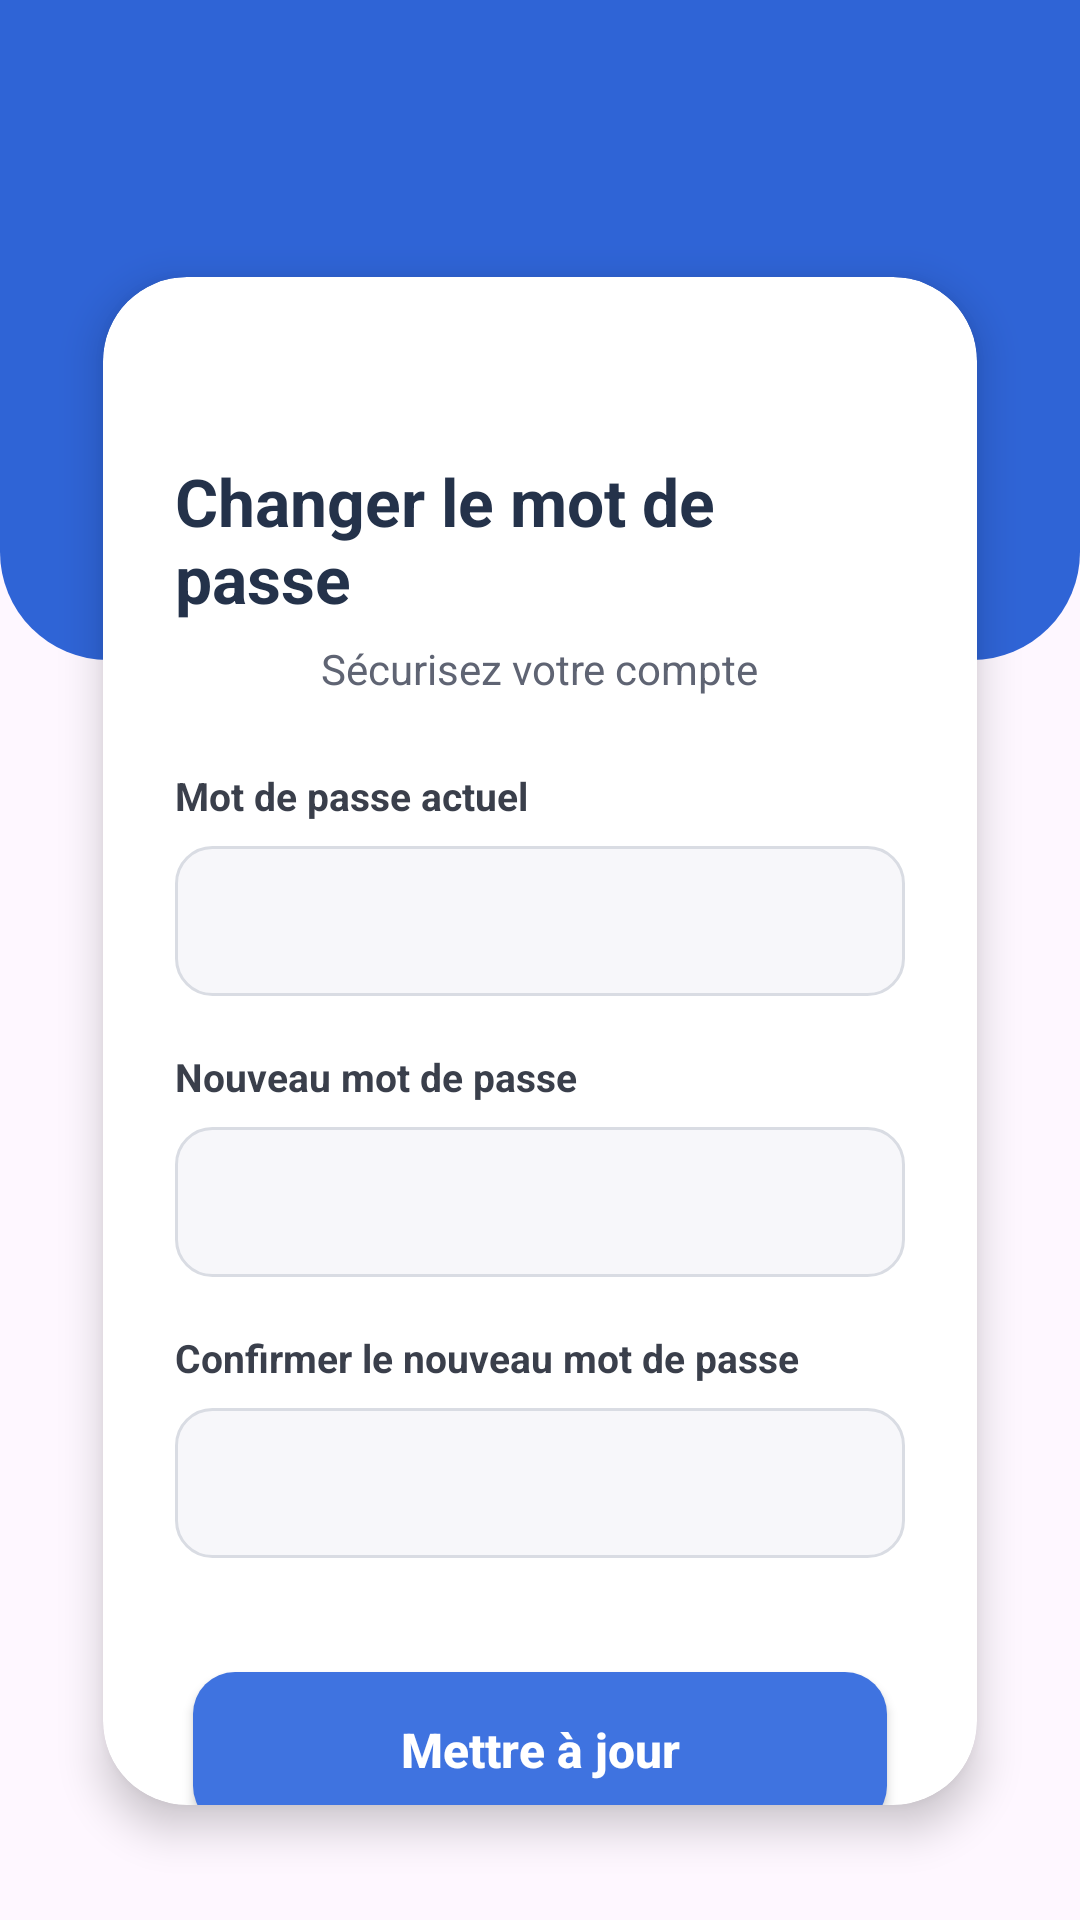

Write the Android layout XML for this screen, with the resource values it uses.
<!-- AndroidManifest.xml: application theme Theme.ProjetAndoid -->
<!-- res/layout/activity_change_password.xml -->
<?xml version="1.0" encoding="utf-8"?>
<androidx.constraintlayout.widget.ConstraintLayout xmlns:android="http://schemas.android.com/apk/res/android"
    xmlns:app="http://schemas.android.com/apk/res-auto"
    xmlns:tools="http://schemas.android.com/tools"
    android:id="@+id/main"
    android:layout_width="match_parent"
    android:layout_height="match_parent"
    tools:context=".ChangePasswordActivity">
    <View
        android:id="@+id/topBlue"
        android:layout_width="0dp"
        android:layout_height="220dp"
        android:background="@drawable/bg_top_blue"
        app:layout_constraintTop_toTopOf="parent"
        app:layout_constraintStart_toStartOf="parent"
        app:layout_constraintEnd_toEndOf="parent" />

    <androidx.cardview.widget.CardView
        android:id="@+id/passwordCard"
        android:layout_width="0dp"
        android:layout_height="0dp"
        android:layout_marginStart="18dp"
        android:layout_marginTop="72dp"
        android:layout_marginEnd="18dp"
        android:layout_marginBottom="18dp"
        app:cardCornerRadius="28dp"
        app:cardElevation="8dp"
        app:cardUseCompatPadding="true"
        app:layout_constraintTop_toTopOf="parent"
        app:layout_constraintBottom_toBottomOf="parent"
        app:layout_constraintStart_toStartOf="parent"
        app:layout_constraintEnd_toEndOf="parent">

        <ScrollView
            android:layout_width="match_parent"
            android:layout_height="match_parent"
            android:fillViewport="true"
            android:scrollbars="none">

            <LinearLayout
                android:layout_width="match_parent"
                android:layout_height="wrap_content"
                android:orientation="vertical"
                android:paddingStart="24dp"
                android:paddingTop="28dp"
                android:paddingEnd="24dp"
                android:paddingBottom="24dp">

                <ImageView
                    android:id="@+id/btnBack"
                    android:layout_width="24dp"
                    android:layout_height="24dp"
                    android:src="@drawable/ic_back"
                    android:tint="#24324A" />

                <TextView
                    android:layout_width="wrap_content"
                    android:layout_height="wrap_content"
                    android:layout_gravity="center_horizontal"
                    android:layout_marginTop="8dp"
                    android:text="Changer le mot de passe"
                    android:textColor="#24324A"
                    android:textSize="22sp"
                    android:textStyle="bold" />

                <TextView
                    android:layout_width="wrap_content"
                    android:layout_height="wrap_content"
                    android:layout_gravity="center_horizontal"
                    android:layout_marginTop="6dp"
                    android:text="Sécurisez votre compte"
                    android:textColor="#5F6473"
                    android:textSize="14sp" />

                <TextView
                    android:layout_width="wrap_content"
                    android:layout_height="wrap_content"
                    android:layout_marginTop="24dp"
                    android:text="Mot de passe actuel"
                    android:textColor="#3A3F4B"
                    android:textSize="13sp"
                    android:textStyle="bold" />

                <EditText
                    android:id="@+id/etCurrentPassword"
                    android:layout_width="match_parent"
                    android:layout_height="50dp"
                    android:layout_marginTop="8dp"
                    android:background="@drawable/bg_input"
                    android:drawableEnd="@drawable/ic_eye"
                    android:drawablePadding="10dp"
                    android:inputType="textPassword"
                    android:paddingStart="16dp"
                    android:paddingEnd="16dp"
                    android:textColor="#1F2937"
                    android:textColorHint="#A0A7B4" />

                <TextView
                    android:layout_width="wrap_content"
                    android:layout_height="wrap_content"
                    android:layout_marginTop="18dp"
                    android:text="Nouveau mot de passe"
                    android:textColor="#3A3F4B"
                    android:textSize="13sp"
                    android:textStyle="bold" />

                <EditText
                    android:id="@+id/etNewPassword"
                    android:layout_width="match_parent"
                    android:layout_height="50dp"
                    android:layout_marginTop="8dp"
                    android:background="@drawable/bg_input"
                    android:drawableEnd="@drawable/ic_eye"
                    android:drawablePadding="10dp"
                    android:inputType="textPassword"
                    android:paddingStart="16dp"
                    android:paddingEnd="16dp"
                    android:textColor="#1F2937"
                    android:textColorHint="#A0A7B4" />

                <TextView
                    android:layout_width="wrap_content"
                    android:layout_height="wrap_content"
                    android:layout_marginTop="18dp"
                    android:text="Confirmer le nouveau mot de passe"
                    android:textColor="#3A3F4B"
                    android:textSize="13sp"
                    android:textStyle="bold" />

                <EditText
                    android:id="@+id/etConfirmNewPassword"
                    android:layout_width="match_parent"
                    android:layout_height="50dp"
                    android:layout_marginTop="8dp"
                    android:background="@drawable/bg_input"
                    android:drawableEnd="@drawable/ic_eye"
                    android:drawablePadding="10dp"
                    android:inputType="textPassword"
                    android:paddingStart="16dp"
                    android:paddingEnd="16dp"
                    android:textColor="#1F2937"
                    android:textColorHint="#A0A7B4" />

                <Button
                    android:id="@+id/btnChangePassword"
                    android:layout_width="match_parent"
                    android:layout_height="52dp"
                    android:layout_marginStart="6dp"
                    android:layout_marginTop="38dp"
                    android:layout_marginEnd="6dp"
                    android:background="@drawable/bg_button_blue"
                    android:elevation="4dp"
                    android:text="Mettre à jour"
                    android:textAllCaps="false"
                    android:textColor="#FFFFFF"
                    android:textSize="16sp"
                    android:textStyle="bold" />

            </LinearLayout>
        </ScrollView>
    </androidx.cardview.widget.CardView>

</androidx.constraintlayout.widget.ConstraintLayout>
<!-- resources referenced by this layout -->
<resources>
  <!-- drawable bg_button_blue (drawable) -->
  <?xml version="1.0" encoding="utf-8"?>
  <shape xmlns:android="http://schemas.android.com/apk/res/android">
      <solid android:color="#3F73E0" />
      <corners android:radius="14dp" />
  </shape>
  <!-- drawable bg_input (drawable) -->
  <?xml version="1.0" encoding="utf-8"?>
  <shape xmlns:android="http://schemas.android.com/apk/res/android">
      <solid android:color="#F7F7FA" />
      <corners android:radius="12dp" />
      <stroke
          android:width="1dp"
          android:color="#D9DCE3" />
  </shape>
  <!-- drawable bg_top_blue (drawable) -->
  <?xml version="1.0" encoding="utf-8"?>
  <shape xmlns:android="http://schemas.android.com/apk/res/android">
      <solid android:color="#2F64D6" />
      <corners
          android:bottomLeftRadius="36dp"
          android:bottomRightRadius="36dp" />
  </shape>
  <style name="Theme.ProjetAndoid" parent="Base.Theme.ProjetAndoid" />
  <style name="Base.Theme.ProjetAndoid" parent="Theme.Material3.DayNight.NoActionBar">
      </style>
</resources>
